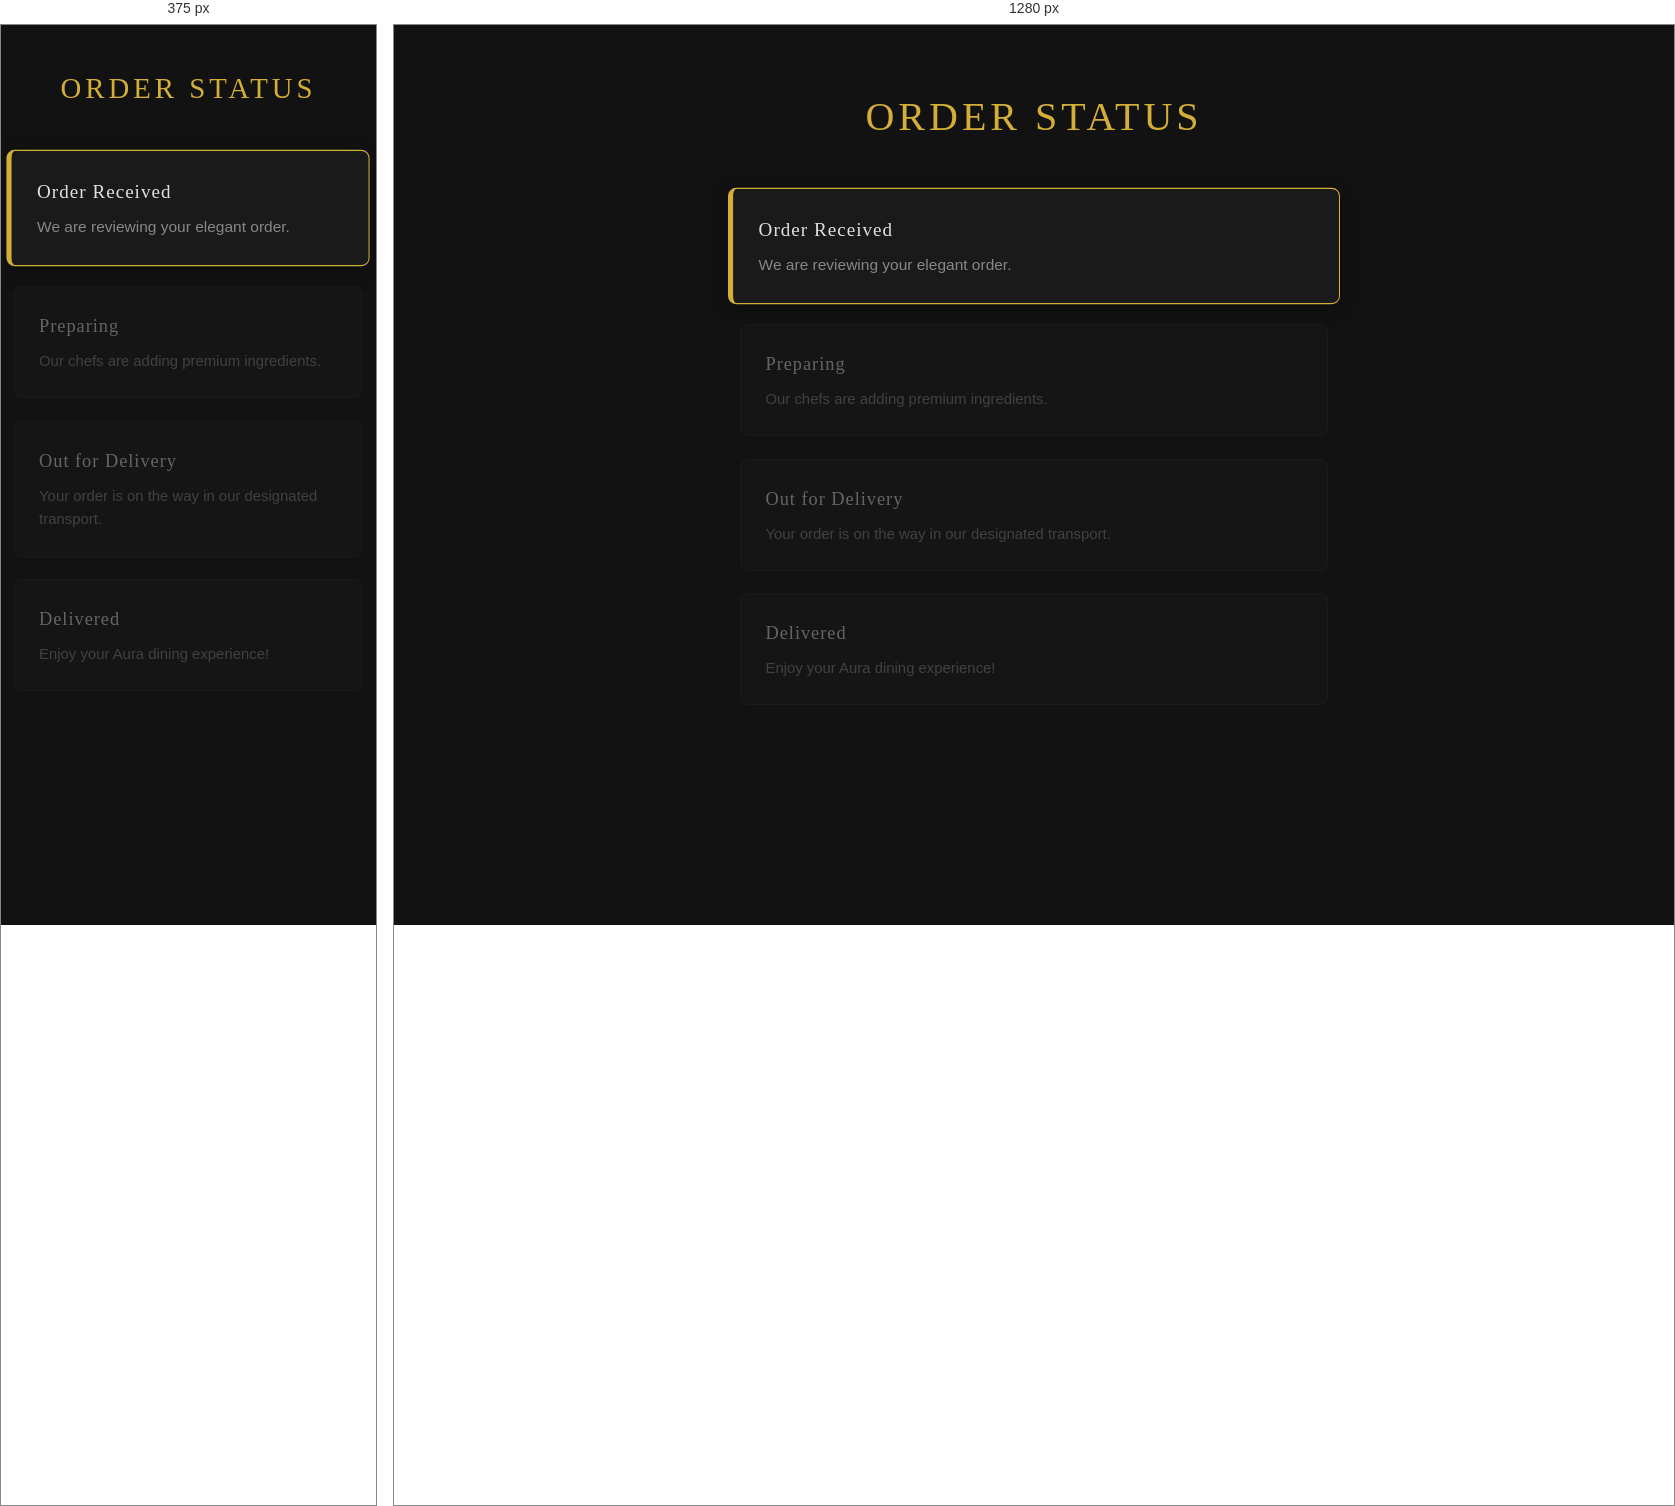
Rendered at 375 px and 1280 px, left to right.

<!-- file: index.html -->
<!DOCTYPE html>
<html lang="en">
<head>
    <meta charset="UTF-8">
    <meta name="viewport" content="width=device-width, initial-scale=1.0">
    <title>Live Order - Aura</title>
    <link rel="icon" href="../Files/Images/favicon.svg" type="image/svg+xml">
    <link rel="stylesheet" href="../Files/CSS/main.css">
    <link rel="stylesheet" href="../Files/CSS/header.css">
    <link rel="stylesheet" href="../Files/CSS/footer.css">
    <script src="../Files/JS/components.js"></script>
    <script src="../Files/JS/main.js"></script>
    <style>
        .tracker { display: flex; flex-direction: column; gap: 20px; max-width: 600px; margin: 40px auto; }
        .step { padding: 25px; border: 1px solid #2a2a2a; border-radius: 8px; background-color: #1a1a1a; transition: all 0.5s ease; opacity: 0.4; transform: scale(0.98); }
        .step.active { border-color: #d4af37; box-shadow: 0 4px 20px rgba(0,0,0,0.3); border-left: 5px solid #d4af37; opacity: 1; transform: scale(1.02); }
        .step.completed { border-color: #a9a9a9; box-shadow: 0 2px 10px rgba(0,0,0,0.1); border-left: 5px solid #a9a9a9; opacity: 0.7; transform: scale(1); }
        .step h3 { margin-bottom: 8px; color: #e0e0e0; font-weight: 400; letter-spacing: 1px; }
        .step p { color: #888; font-size: 0.95rem; }
    </style>
</head>
<body>
    <main class="container">
        <h1 class="section-title text-center text-gold">Order Status</h1>
        <div class="tracker" id="tracker-container">
            <div class="step active" id="step-1">
                <h3>Order Received</h3>
                <p>We are reviewing your elegant order.</p>
            </div>
            <div class="step" id="step-2">
                <h3>Preparing</h3>
                <p>Our chefs are adding premium ingredients.</p>
            </div>
            <div class="step" id="step-3">
                <h3>Out for Delivery</h3>
                <p>Your order is on the way in our designated transport.</p>
            </div>
            <div class="step" id="step-4">
                <h3>Delivered</h3>
                <p>Enjoy your Aura dining experience!</p>
            </div>
        </div>
    </main>

    <script>
        document.addEventListener("DOMContentLoaded", () => {
            let currentStep = 1;
            const steps = [
                document.getElementById('step-1'),
                document.getElementById('step-2'),
                document.getElementById('step-3'),
                document.getElementById('step-4')
            ];

            setInterval(() => {
                if (currentStep < 4) {
                    steps[currentStep - 1].classList.remove('active');
                    steps[currentStep - 1].classList.add('completed');
                    steps[currentStep].classList.remove('completed');
                    steps[currentStep].classList.add('active');
                    currentStep++;
                }
            }, 3000);
        });
    </script>
</body>
</html>


/* @media block from main.css */
@media (max-width: 768px) {
    .container {
        width: 95%;
    }

    .hero h1 {
        font-size: 3rem;
    }

    .hero p {
        font-size: 1rem;
    }

    .section-title {
        font-size: 1.8rem;
    }

    .grid {
        gap: 25px;
        grid-template-columns: 1fr;
    }

    main {
        padding: 40px 0;
    }
}

/* @media block from header.css */
@media (max-width: 768px) {
    .nav-container {
        flex-direction: column;
        gap: 20px;
        text-align: center;
    }

    .logo-container {
        justify-content: center;
    }

    .nav-links {
        flex-wrap: wrap;
        justify-content: center;
        gap: 15px;
    }

    .nav-links a {
        font-size: 0.8rem;
        letter-spacing: 1px;
    }
}

/* @media block from footer.css */
@media (max-width: 768px) {
    .footer-c ontent {
        grid-template-columns: 1fr;
        text-align: center;
        gap: 30px;
    }
}